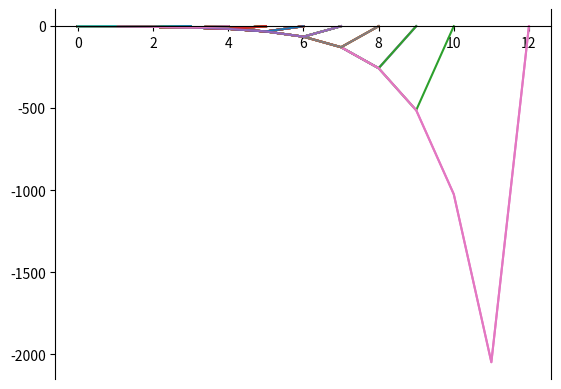

Generate this figure with matplotlib:
"""
Title: Roulette - Martingale Doubling System

Description:
A program plotting cumulative winnings for multiple Monte Carlo simulations of the Martingale Doubling System on an American roulette wheel.
"""

from random import random, seed
import matplotlib.pyplot as plt

# Simulation variables.
NUM_SIMS = 10**3
MAX_TRIALS = 10**3
# Random seed settings (int for set seed; None for random seed).
RAND_SEED = None

def plot(x, y, label=''):
    """Plot a set of x-y values with a legend label."""
    plt.plot(x, y, label=label)
    # Create x-axis.
    ax = plt.gca()
    ax.spines['bottom'].set_position(('data', 0)) 
    ax.spines['top'].set_visible(False)
    ax.xaxis.set_ticks_position('bottom')

def update_lims(default=1, padding=0.05):
    """Set limits for plot to include all visible data."""
    ax = plt.gca()
    # Find the min and max y-values displayed in any given graph. 
    ymin = ymax = 0
    for line in ax.get_lines():
        ydata = line.get_ydata()
        ymin = min(ymin, ydata.min())
        ymax = max(ymax, ydata.max())
    # Apply limits with padding.
    pad = padding * (ymax - ymin or default)
    ax.set_ylim(ymin - pad, ymax + pad)

def martingale(max_trials):
    """Perform and plot a single simulation of the Martingale System until it succeeds or reaches `max_trials` trials."""
    # Initialize variables. 
    running_bet, profit_values = 1, [0]
    while len(profit_values) < max_trials + 1:
        # Simulate and record a single round using this system.
        if random() < 18/38:
            profit_values.append(profit_values[-1] + running_bet)
            break
        else:
            profit_values.append(profit_values[-1] - running_bet)
            running_bet *= 2
    plot(range(len(profit_values)), profit_values)

def main(num_sims, max_trials, set_seed):
    """Perform, plot, and display simulations to the user."""
    # Apply randomizer seed if applicable.
    if set_seed is not None:
        seed(set_seed)
    # Run `num_sims` Martingale Doubling trials and plot them.
    for trial in range(num_sims):
        martingale(max_trials)
    # Display plot to user.
    update_lims()
    plt.show()

if __name__ == "__main__":
    main(NUM_SIMS, MAX_TRIALS, RAND_SEED)